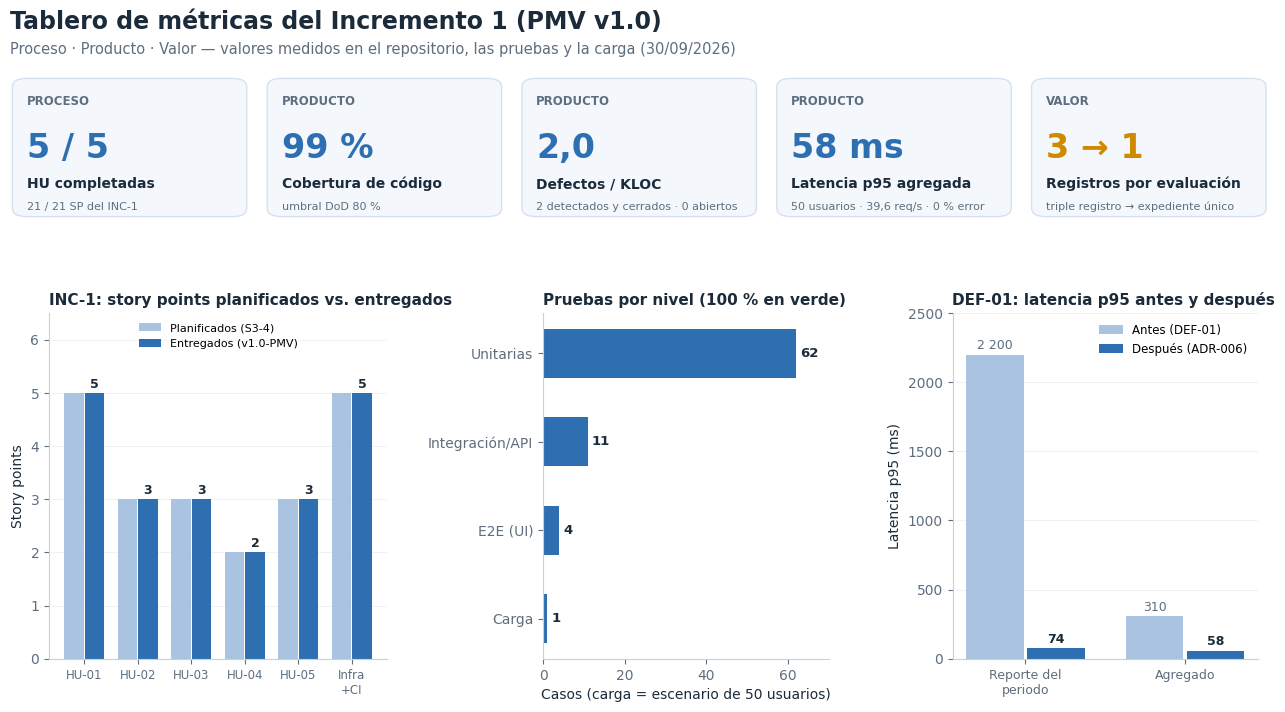

Write the Python code that produced this figure.
"""Tablero de métricas integradas del Incremento 1 (proceso + producto + valor)."""
import matplotlib

matplotlib.use("Agg")
import matplotlib.pyplot as plt
from matplotlib.patches import FancyBboxPatch

AZUL, AMBAR, MORADO, TXT, GRIS, SUAVE = "#2E6FB2", "#D08A00", "#7B3F98", "#1B2B3A", "#5E6E7E", "#A9C3E0"
plt.rcParams.update({"font.family": "DejaVu Sans", "axes.edgecolor": "#C8D0D8", "axes.labelcolor": TXT,
                     "xtick.color": GRIS, "ytick.color": GRIS})

fig = plt.figure(figsize=(13, 7.2), dpi=160)
fig.patch.set_facecolor("white")
fig.text(0.02, 0.965, "Tablero de métricas del Incremento 1 (PMV v1.0)", fontsize=17, weight="bold", color=TXT)
fig.text(0.02, 0.93, "Proceso · Producto · Valor — valores medidos en el repositorio, las pruebas y la carga (30/09/2026)",
         fontsize=10.5, color=GRIS)

# ---- fila de indicadores (stat tiles)
tiles = [
    ("5 / 5", "HU completadas", "21 / 21 SP del INC-1", "Proceso"),
    ("99 %", "Cobertura de código", "umbral DoD 80 %", "Producto"),
    ("2,0", "Defectos / KLOC", "2 detectados y cerrados · 0 abiertos", "Producto"),
    ("58 ms", "Latencia p95 agregada", "50 usuarios · 39,6 req/s · 0 % error", "Producto"),
    ("3 → 1", "Registros por evaluación", "triple registro → expediente único", "Valor"),
]
ancho = 0.184
for i, (valor, titulo, sub, cat) in enumerate(tiles):
    x = 0.02 + i * (ancho + 0.012)
    ax = fig.add_axes([x, 0.70, ancho, 0.20])
    ax.axis("off")
    ax.add_patch(FancyBboxPatch((0.01, 0.02), 0.98, 0.96, boxstyle="round,pad=0,rounding_size=0.06",
                                fc="#F4F8FC", ec="#D5E1EE", lw=1, transform=ax.transAxes))
    color = {"Proceso": AZUL, "Producto": AZUL, "Valor": AMBAR}[cat]
    ax.text(0.07, 0.80, cat.upper(), fontsize=8.5, color=GRIS, weight="bold", transform=ax.transAxes)
    ax.text(0.07, 0.43, valor, fontsize=24, weight="bold", color=color, transform=ax.transAxes)
    ax.text(0.07, 0.22, titulo, fontsize=10, color=TXT, weight="bold", transform=ax.transAxes)
    ax.text(0.07, 0.07, sub, fontsize=8, color=GRIS, transform=ax.transAxes)

# ---- panel 1: story points planificados vs entregados por HU
ax1 = fig.add_axes([0.05, 0.09, 0.26, 0.48])
hus = ["HU-01", "HU-02", "HU-03", "HU-04", "HU-05", "Infra\n+CI"]
plan = [5, 3, 3, 2, 3, 5]
real = [5, 3, 3, 2, 3, 5]
x = range(len(hus))
ax1.bar([i - 0.19 for i in x], plan, 0.36, color=SUAVE, label="Planificados (S3-4)")
ax1.bar([i + 0.19 for i in x], real, 0.36, color=AZUL, label="Entregados (v1.0-PMV)")
for i in x:
    ax1.text(i + 0.19, real[i] + 0.1, str(real[i]), ha="center", fontsize=9, color=TXT, weight="bold")
ax1.set_xticks(list(x), hus, fontsize=8.5)
ax1.set_ylim(0, 6.5)
ax1.set_ylabel("Story points")
ax1.set_title("INC-1: story points planificados vs. entregados", fontsize=11, color=TXT, loc="left", weight="bold")
ax1.legend(frameon=False, fontsize=8, loc="upper center", ncol=1)
ax1.spines[["top", "right"]].set_visible(False)
ax1.grid(axis="y", color="#EEF2F6")
ax1.set_axisbelow(True)

# ---- panel 2: pruebas por nivel
ax2 = fig.add_axes([0.43, 0.09, 0.22, 0.48])
niveles = ["Unitarias", "Integración/API", "E2E (UI)", "Carga"]
cant = [62, 11, 4, 1]
ax2.barh(niveles[::-1], cant[::-1], color=AZUL, height=0.55)
for i, v in enumerate(cant[::-1]):
    ax2.text(v + 1, i, f"{v}", va="center", fontsize=9.5, color=TXT, weight="bold")
ax2.set_xlim(0, 70)
ax2.set_title("Pruebas por nivel (100 % en verde)", fontsize=11, color=TXT, loc="left", weight="bold")
ax2.spines[["top", "right"]].set_visible(False)
ax2.set_xlabel("Casos (carga = escenario de 50 usuarios)")

# ---- panel 3: latencia p95 antes/después DEF-01
ax3 = fig.add_axes([0.745, 0.09, 0.235, 0.48])
ops = ["Reporte del\nperiodo", "Agregado"]
antes = [2200, 310]
despues = [74, 58]
xs = range(len(ops))
ax3.bar([i - 0.19 for i in xs], antes, 0.36, color=SUAVE, label="Antes (DEF-01)")
ax3.bar([i + 0.19 for i in xs], despues, 0.36, color=AZUL, label="Después (ADR-006)")
for i in xs:
    ax3.text(i - 0.19, antes[i] + 40, f"{antes[i]:,}".replace(",", " "), ha="center", fontsize=9, color=GRIS)
    ax3.text(i + 0.19, despues[i] + 40, str(despues[i]), ha="center", fontsize=9, color=TXT, weight="bold")
ax3.set_xticks(list(xs), ops, fontsize=9)
ax3.set_ylabel("Latencia p95 (ms)")
ax3.set_ylim(0, 2500)
ax3.set_title("DEF-01: latencia p95 antes y después", fontsize=11, color=TXT, loc="left", weight="bold")
ax3.legend(frameon=False, fontsize=8.5)
ax3.spines[["top", "right"]].set_visible(False)
ax3.grid(axis="y", color="#EEF2F6")
ax3.set_axisbelow(True)

fig.savefig("G4_tablero_metricas.png", bbox_inches="tight", facecolor="white")
print("ok")
